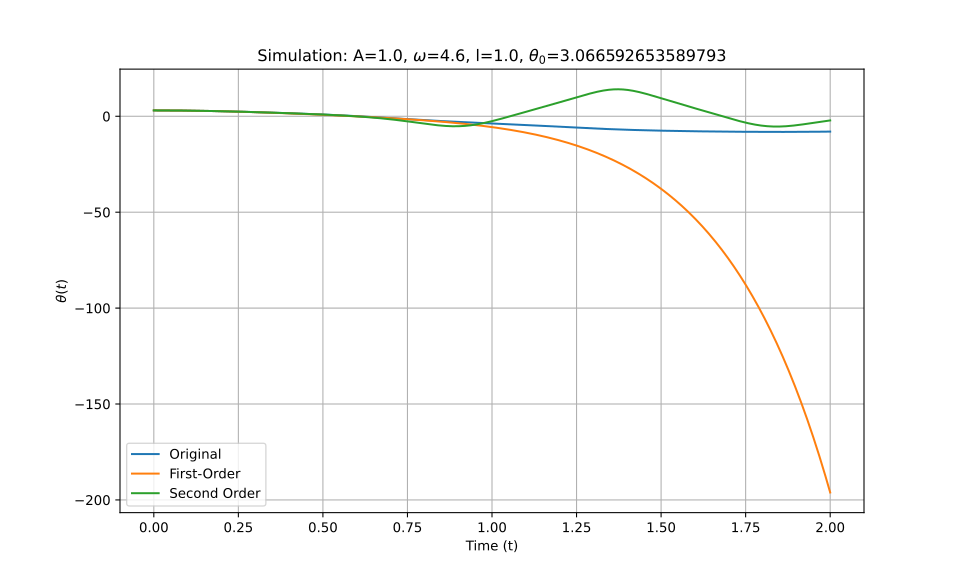

The data file committed next to this chart (first rows):
t_eval, Equation_1, Equation_2, Equation_3
0.0, 3.067, 3.067, 3.067
0.002002, 3.067, 3.067, 3.067
0.004004, 3.066, 3.066, 3.066
0.006006, 3.066, 3.066, 3.066
0.008008, 3.066, 3.066, 3.066
0.01001, 3.065, 3.065, 3.065
0.01201, 3.065, 3.065, 3.065
0.01401, 3.064, 3.064, 3.064
0.01602, 3.064, 3.064, 3.064
0.01802, 3.063, 3.063, 3.063
0.02002, 3.062, 3.062, 3.062
0.02202, 3.061, 3.061, 3.061
0.02402, 3.06, 3.06, 3.06
0.02603, 3.059, 3.059, 3.059
0.02803, 3.058, 3.058, 3.058
0.03003, 3.057, 3.057, 3.057
0.03203, 3.055, 3.055, 3.055
0.03403, 3.054, 3.054, 3.054
0.03604, 3.052, 3.052, 3.052
0.03804, 3.051, 3.051, 3.051
0.04004, 3.049, 3.049, 3.049
0.04204, 3.047, 3.047, 3.047
0.04404, 3.045, 3.045, 3.045
0.04605, 3.043, 3.043, 3.043
0.04805, 3.041, 3.041, 3.041
0.05005, 3.039, 3.039, 3.039
0.05205, 3.037, 3.037, 3.037
0.05405, 3.035, 3.035, 3.035
0.05606, 3.032, 3.032, 3.032
0.05806, 3.03, 3.03, 3.03
0.06006, 3.027, 3.027, 3.027
0.06206, 3.025, 3.025, 3.025
0.06406, 3.022, 3.022, 3.022
0.06607, 3.019, 3.019, 3.019
0.06807, 3.016, 3.016, 3.016
0.07007, 3.013, 3.013, 3.013
0.07207, 3.01, 3.01, 3.01
0.07407, 3.007, 3.007, 3.007
0.07608, 3.004, 3.004, 3.004
0.07808, 3, 3, 3
0.08008, 2.997, 2.997, 2.997
0.08208, 2.993, 2.993, 2.993
0.08408, 2.99, 2.99, 2.99
0.08609, 2.986, 2.986, 2.986
0.08809, 2.982, 2.982, 2.982
0.09009, 2.979, 2.978, 2.979
0.09209, 2.975, 2.974, 2.975
0.09409, 2.971, 2.97, 2.971
0.0961, 2.967, 2.966, 2.966
0.0981, 2.962, 2.962, 2.962
0.1001, 2.958, 2.958, 2.958
0.1021, 2.954, 2.954, 2.954
0.1041, 2.949, 2.949, 2.949
0.1061, 2.945, 2.945, 2.945
0.1081, 2.94, 2.94, 2.94
0.1101, 2.936, 2.935, 2.936
0.1121, 2.931, 2.931, 2.931
0.1141, 2.926, 2.926, 2.926
0.1161, 2.921, 2.921, 2.921
0.1181, 2.916, 2.916, 2.916
... 940 more rows
